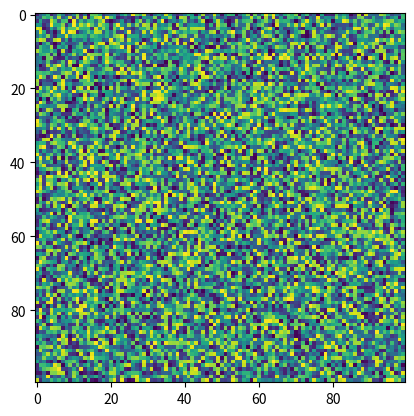

The matplotlib source for this figure:
import random
import datetime

print("Drew {} at {}".format(random.randint(0, 10), datetime.datetime.utcnow()))

import matplotlib.pyplot as plt
import numpy as np

plt.imshow(np.random.uniform(size=(100, 100)));